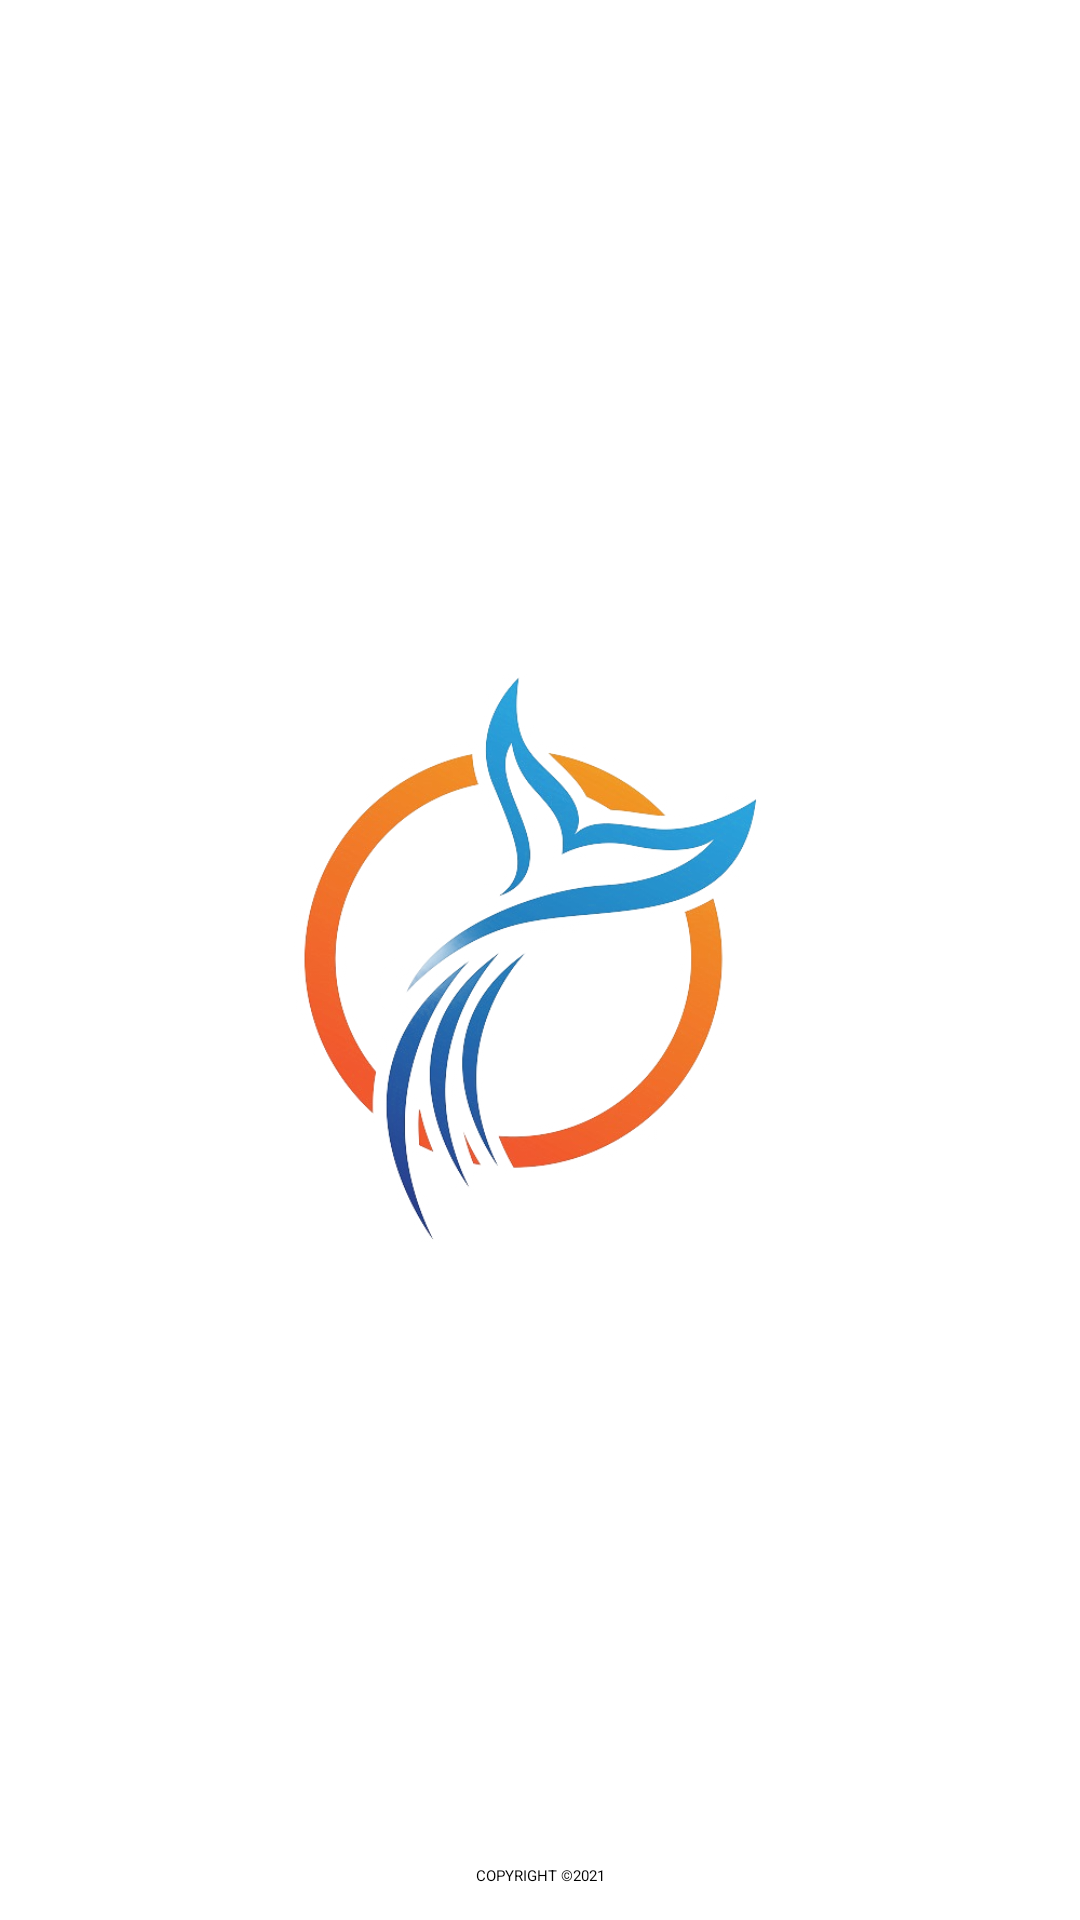

The Android layout XML behind this screen, and the referenced resources:
<!-- AndroidManifest.xml: activity theme SplashTheme -->
<!-- res/layout/activity_splash_screen.xml -->
<?xml version="1.0" encoding="utf-8"?>
<androidx.constraintlayout.widget.ConstraintLayout
    xmlns:android="http://schemas.android.com/apk/res/android"
    xmlns:app="http://schemas.android.com/apk/res-auto"
    xmlns:tools="http://schemas.android.com/tools"
    android:layout_width="match_parent"
    android:layout_height="match_parent"
    tools:context=".ui.SplashScreenActivity">

    <ImageView
        android:id="@+id/logos"
        android:layout_width="match_parent"
        android:layout_height="match_parent"
        android:scaleType="centerInside"
        android:src="@drawable/logos"
        android:layout_marginBottom="30dp"/>

    <TextView
        android:layout_width="wrap_content"
        android:layout_height="wrap_content"
        app:layout_constraintBottom_toBottomOf="parent"
        app:layout_constraintStart_toStartOf="parent"
        app:layout_constraintEnd_toEndOf="parent"
        app:layout_constraintTop_toBottomOf="@+id/logos"
        android:text="@string/copyright"
        tools:ignore="MissingConstraints"/>

</androidx.constraintlayout.widget.ConstraintLayout>
<!-- resources referenced by this layout -->
<resources>
  <!-- drawable logos: jpg bitmap (drawable-v24, 186851 bytes) -->
  <string name="copyright" translatable="false">COPYRIGHT ©2021</string>
</resources>
